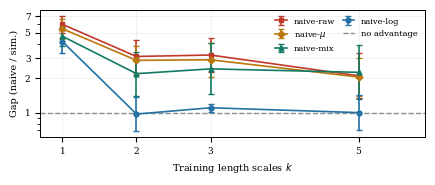

The script that saved this image:
# Paper Figure 1 (fig0_control.pdf): positive control. Gap (naive / similarity) vs number of
# training length scales k for the four naive feature maps (naive-log, naive-mix, naive-mu,
# naive-raw). Geometric mean of per-seed gaps +/- 95% CI (Student t, df=4) on log-gaps.
# Per-seed gaps are taken from results/mlp/positive_control.txt.
import numpy as np, matplotlib
matplotlib.use("Agg")
import matplotlib.pyplot as plt
from matplotlib import rcParams
from scipy import stats
rcParams.update({"font.size":7,"axes.labelsize":7,"legend.fontsize":6,
 "xtick.labelsize":6.5,"ytick.labelsize":6.5,"axes.linewidth":0.7,
 "lines.linewidth":1.2,"savefig.dpi":300,"font.family":"serif",
 "pdf.fonttype":42,"ps.fonttype":42})   # embed TrueType, not Type 3
arms={
'log':{1:[3.21,4.44,5.06,3.75,4.68],2:[0.81,1.47,0.72,1.05,0.95],3:[1.13,1.03,1.15,1.03,1.17],5:[0.64,0.97,1.27,1.27,0.99]},
'mix':{1:[3.63,4.80,5.47,4.59,4.98],2:[1.62,3.07,2.29,1.43,3.08],3:[2.24,2.78,3.04,1.22,3.53],5:[1.07,2.82,3.12,2.14,2.85]},
'mu' :{1:[5.20,5.59,6.18,4.15,6.18],2:[2.52,3.56,2.64,2.15,3.78],3:[2.96,3.54,2.86,1.85,3.67],5:[1.29,2.60,2.47,1.71,2.53]},
'raw':{1:[5.59,6.47,6.70,4.73,6.30],2:[2.53,3.97,2.81,2.39,4.21],3:[3.08,3.84,3.46,2.02,3.97],5:[1.14,2.52,2.83,1.95,2.56]}}
k=np.array([1,2,3,5]); tc=float(stats.t.ppf(0.975,4))
def gc(d):
    g,lo,hi=[],[],[]
    for kk in [1,2,3,5]:
        lg=np.log(np.array(d[kk])); m=lg.mean(); se=lg.std(ddof=1)/np.sqrt(5)
        g.append(np.exp(m)); lo.append(np.exp(m)-np.exp(m-tc*se)); hi.append(np.exp(m+tc*se)-np.exp(m))
    return np.array(g),np.array([lo,hi])
style=[('raw',"#c0392b","s","naive-raw"),('mu',"#b9770e","D",r"naive-$\mu$"),
       ('mix',"#117a65","^","naive-mix"),('log',"#2471a3","o","naive-log")]
fig,ax=plt.subplots(figsize=(4.2,1.7))
ax.axhline(1.0,color="#7f8c8d",ls="--",lw=1.0,zorder=1,label="no advantage")
for nm,c,mk,lab in style:
    g,e=gc(arms[nm]); ax.errorbar(k,g,yerr=e,marker=mk,ms=3.5,color=c,capsize=2,label=lab)
ax.set_xlabel("Training length scales $k$")
ax.set_ylabel("Gap (naive / sim.)")
ax.set_xticks([1,2,3,5]); ax.set_yscale("log")
ax.set_yticks([1,2,3,5,7]); ax.set_yticklabels(["1","2","3","5","7"])
ax.set_xlim(0.7,5.9)
ax.grid(alpha=0.22,lw=0.5)
h,l=ax.get_legend_handles_labels()
order=[1,2,3,4,0]
ax.legend([h[i] for i in order],[l[i] for i in order],frameon=False,loc="upper right",
          ncol=2,fontsize=6,handlelength=1.4,columnspacing=0.9)
from matplotlib.ticker import NullFormatter
ax.yaxis.set_minor_formatter(NullFormatter())  # suppress minor-tick labels (newer matplotlib adds them on log axes)
fig.tight_layout(pad=0.25); fig.savefig("fig0_control.pdf",bbox_inches="tight")
print("ok")
